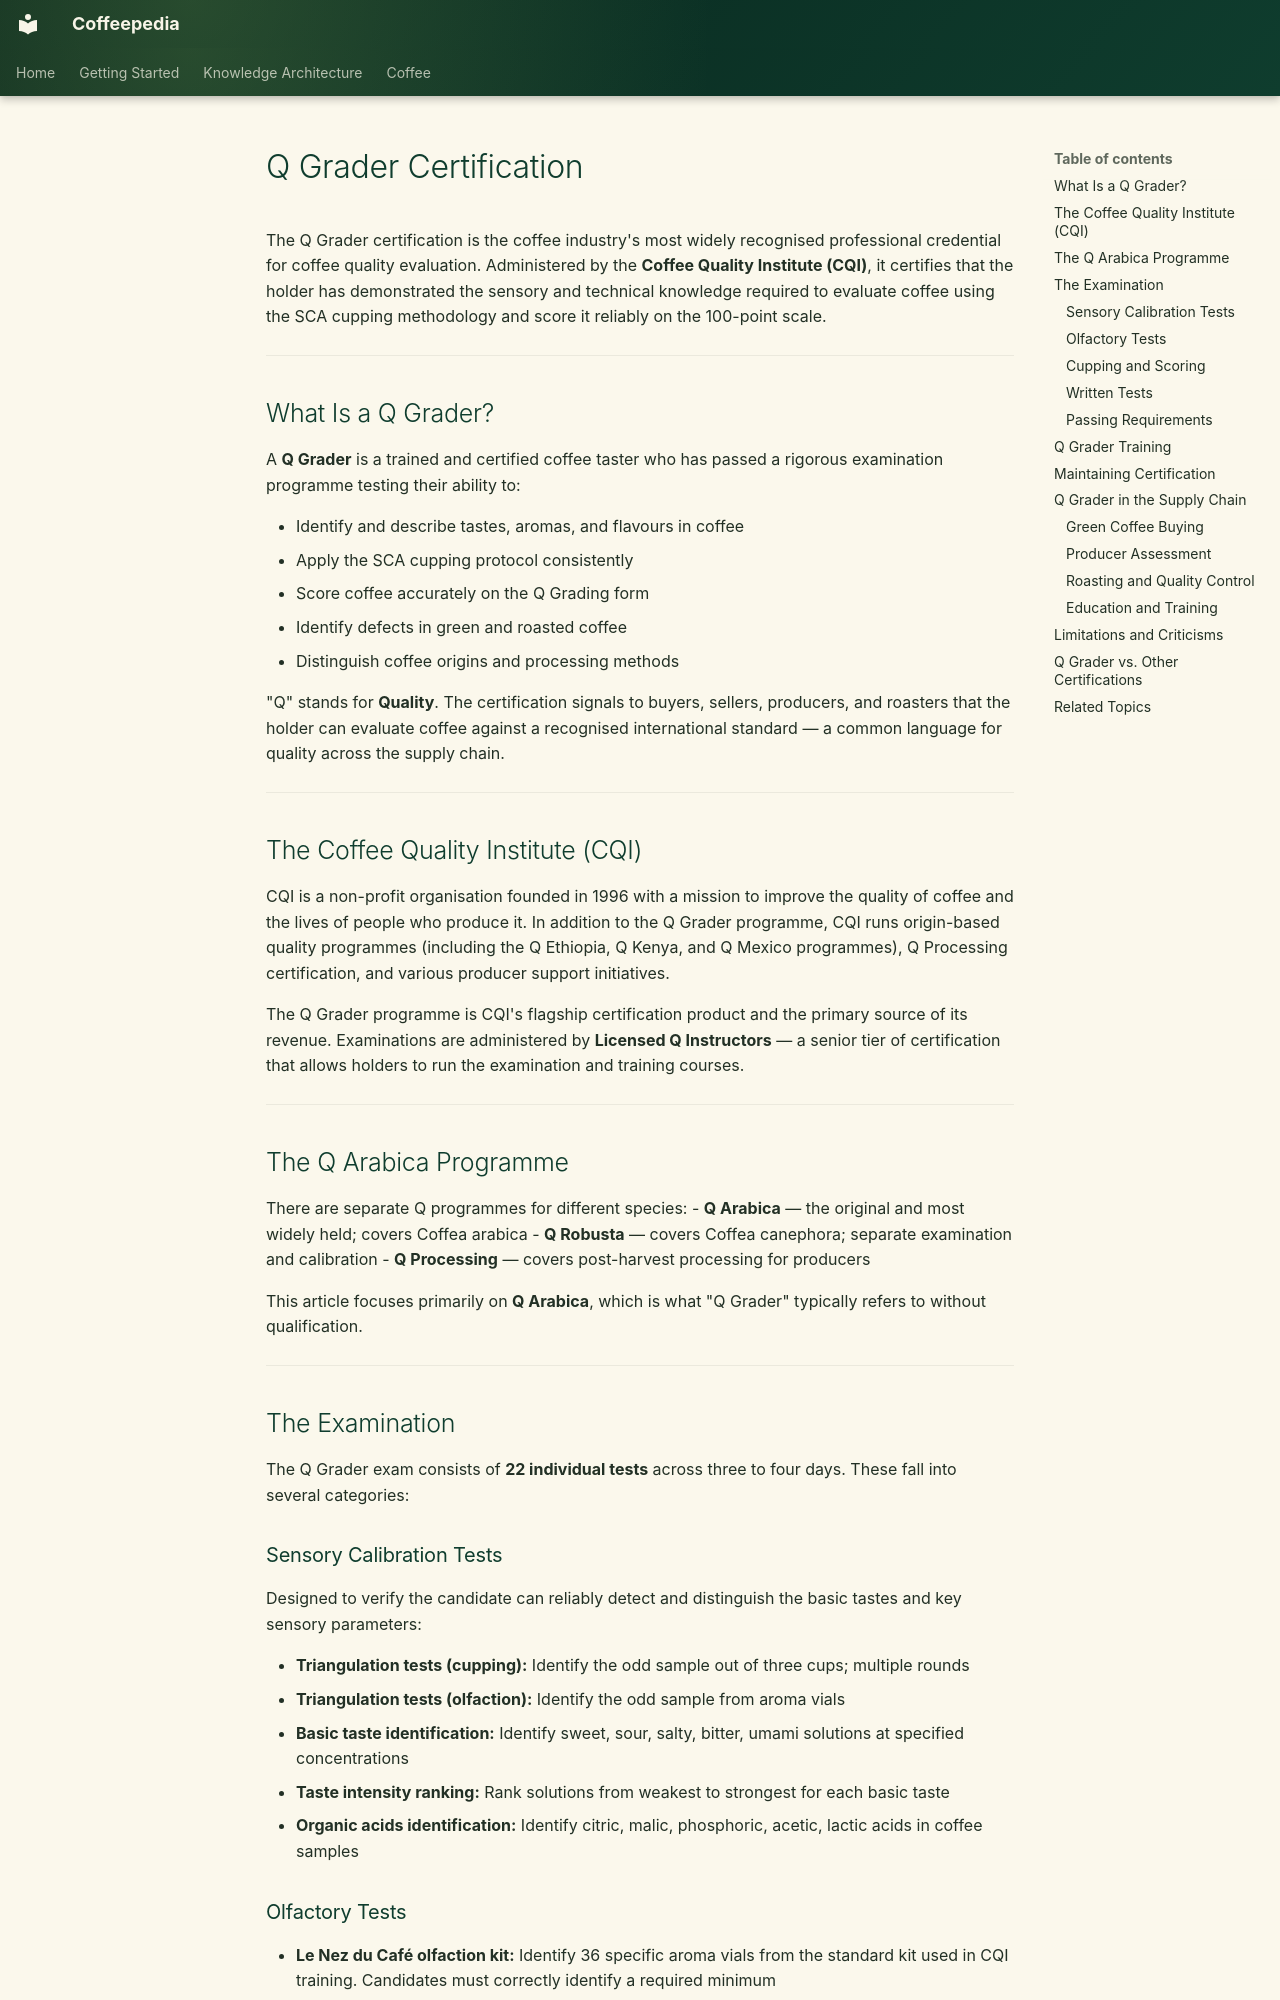

repository: Vauldt/all-about-coffee · page: coffee/coffee-tasting/q-grader-certification/index.html · generator: mkdocs

---
title: "Q Grader Certification"
tags: [coffee/tasting]
status: Draft
aliases: []
related: []
---

# Q Grader Certification

The Q Grader certification is the coffee industry's most widely recognised professional credential for coffee quality evaluation. Administered by the **Coffee Quality Institute (CQI)**, it certifies that the holder has demonstrated the sensory and technical knowledge required to evaluate coffee using the SCA cupping methodology and score it reliably on the 100-point scale.

---

## What Is a Q Grader?

A **Q Grader** is a trained and certified coffee taster who has passed a rigorous examination programme testing their ability to:

- Identify and describe tastes, aromas, and flavours in coffee
- Apply the SCA cupping protocol consistently
- Score coffee accurately on the Q Grading form
- Identify defects in green and roasted coffee
- Distinguish coffee origins and processing methods

"Q" stands for **Quality**. The certification signals to buyers, sellers, producers, and roasters that the holder can evaluate coffee against a recognised international standard — a common language for quality across the supply chain.

---

## The Coffee Quality Institute (CQI)

CQI is a non-profit organisation founded in 1996 with a mission to improve the quality of coffee and the lives of people who produce it. In addition to the Q Grader programme, CQI runs origin-based quality programmes (including the Q Ethiopia, Q Kenya, and Q Mexico programmes), Q Processing certification, and various producer support initiatives.

The Q Grader programme is CQI's flagship certification product and the primary source of its revenue. Examinations are administered by **Licensed Q Instructors** — a senior tier of certification that allows holders to run the examination and training courses.

---

## The Q Arabica Programme

There are separate Q programmes for different species:
- **Q Arabica** — the original and most widely held; covers Coffea arabica
- **Q Robusta** — covers Coffea canephora; separate examination and calibration
- **Q Processing** — covers post-harvest processing for producers

This article focuses primarily on **Q Arabica**, which is what "Q Grader" typically refers to without qualification.

---

## The Examination

The Q Grader exam consists of **22 individual tests** across three to four days. These fall into several categories:

### Sensory Calibration Tests

Designed to verify the candidate can reliably detect and distinguish the basic tastes and key sensory parameters:

- **Triangulation tests (cupping):** Identify the odd sample out of three cups; multiple rounds
- **Triangulation tests (olfaction):** Identify the odd sample from aroma vials
- **Basic taste identification:** Identify sweet, sour, salty, bitter, umami solutions at specified concentrations
- **Taste intensity ranking:** Rank solutions from weakest to strongest for each basic taste
- **Organic acids identification:** Identify citric, malic, phosphoric, acetic, lactic acids in coffee samples

### Olfactory Tests

- **Le Nez du Café olfaction kit:** Identify 36 specific aroma vials from the standard kit used in CQI training. Candidates must correctly identify a required minimum
- **Aroma defect identification:** Identify specific off-aroma vials
